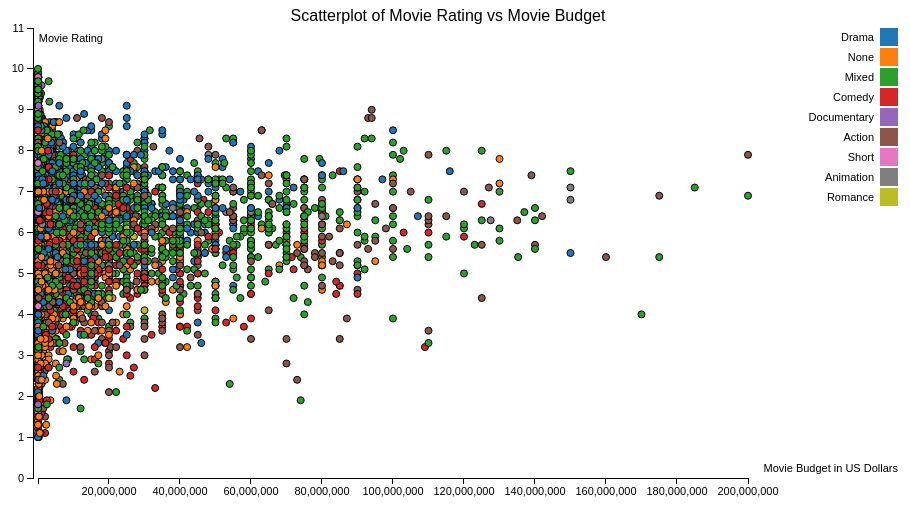
D3 v3 page, settled after 360 driven frames (6 s of simulated time); the page loaded 1 data file(s).


var margin = {top: 20, right: 20, bottom: 30, left: 40},
    width = 960 - margin.left - margin.right,
    height = 500 - margin.top - margin.bottom;

/* 
 * value accessor - returns the value to encode for a given data object.
 * scale - maps value to a visual display encoding, such as a pixel position.
 * map function - maps from data value to display value
 * axis - sets up axis
 */ 

// setup x 
var xValue = function(d) { return d.budget;}, // data -> value
    xScale = d3.scale.linear().range([40, width-150]), // value -> display
    xMap = function(d) { return xScale(xValue(d));}, // data -> display
    xAxis = d3.svg.axis().scale(xScale).orient("bottom");

// setup y
var yValue = function(d) { return d.rating;}, // data -> value
    yScale = d3.scale.linear().range([height, 0]), // value -> display
    yMap = function(d) { return yScale(yValue(d));}, // data -> display
    yAxis = d3.svg.axis().scale(yScale).orient("left");

// setup fill color
var cValue = function(d) { return d.genre;},
    color = d3.scale.category10();

// add the graph canvas to the body of the webpage
var svg = d3.select("body").append("svg")
    .attr("width", width + margin.left + margin.right)
    .attr("height", height + margin.top + margin.bottom)
  .append("g")
    .attr("transform", "translate(" + margin.left + "," + margin.top + ")");

// add the tooltip area to the webpage
var tooltip = d3.select("body").append("div")
    .attr("class", "tooltip")
    .style("opacity", 0);

// load data
d3.csv("movie_budgets_for_d3_2.csv", function(error, data) {

  // change string (from CSV) into number format
  data.forEach(function(d) {
    d.rating = +d.rating;
    d.budget = +d.budget;
//    console.log(d);
  });

  // don't want dots overlapping axis, so add in buffer to data domain
  xScale.domain([d3.min(data, xValue)-1, d3.max(data, xValue)+1]);
  yScale.domain([d3.min(data, yValue)-1, d3.max(data, yValue)+1]);

  // x-axis
  svg.append("g")
      .attr("class", "x axis")
      .attr("transform", "translate(0," + height + ")")
      .call(xAxis)
    .append("text")
      .attr("class", "label")
      .attr("x", width)
      .attr("y", -6)
      .style("text-anchor", "end")
      .text("Movie Budget in US Dollars");

  // y-axis
  svg.append("g")
      .attr("class", "y axis")
      .attr("transform","translate(35,0)")
      .call(yAxis)
    .append("text")
      .attr("class", "label")
      //.attr("transform", "rotate(-90)")
      .attr("y", 6)
      .attr("x",70)
      .attr("dy", ".71em")
      .style("text-anchor", "end")
      .text("Movie Rating");

  // draw dots
  svg.selectAll(".dot")
      .data(data)
    .enter().append("circle")
      .attr("class", "dot")
      .attr("r", 3.5)
      .attr("cx", xMap)
      .attr("cy", yMap)
      .style("fill", function(d) { return color(cValue(d));})
      .on("mouseover", function(d) {
          tooltip.transition()
               .duration(200)
               .style("opacity", .9);
          //tooltip.html(d.mtitle + "<br/> (" + xValue(d) 
	        //+ ", " + yValue(d) + ")")
          tooltip.html("<strong>Movie Title: </strong>" +d.mtitle +"<span style='color:red'>")
               .style("left", (d3.event.pageX + 5) + "px")
               .style("top", (d3.event.pageY - 28) + "px");
      })
      .on("mouseout", function(d) {
          tooltip.transition()
               .duration(500)
               .style("opacity", 0);
      });

  // draw legend
  var legend = svg.selectAll(".legend")
      .data(color.domain())
    .enter().append("g")
      .attr("class", "legend")
      .attr("transform", function(d, i) { return "translate(0," + i * 20 + ")"; });

  // draw legend colored rectangles
  legend.append("rect")
      .attr("x", width - 18)
      .attr("width", 18)
      .attr("height", 18)
      .style("fill", color);

  // draw legend text
  legend.append("text")
      .attr("x", width - 24)
      .attr("y", 9)
      .attr("dy", ".35em")
      .style("text-anchor", "end")
      .text(function(d) { return d;})

  // write a title
  svg.append("text")
        .attr("x", (width / 2))             
        .attr("y", 0 - (margin.top / 3))
        .attr("text-anchor", "middle")  
        .style("font-size", "16px") 
        .text("Scatterplot of Movie Rating vs Movie Budget");
});



### data: movie_budgets_for_d3_2.csv
mtitle, budget, rating, genre
'G' Men, 450000, 7.2, Drama
'Manos' the Hands of Fate, 19000, 1.6, None
'Til There Was You, 23000000, 4.8, Mixed
.com for Murder, 5000000, 3.7, None
10 Things I Hate About You, 16000000, 6.7, Mixed
100 Mile Rule, 1100000, 5.6, Comedy
100 Proof, 140000, 3.3, Drama
101, 200000, 7.8, Documentary
101-vy kilometer, 200000, 5.8, Drama
102 Dalmatians, 85000000, 4.7, Comedy
11:14, 6000000, 7.1, Mixed
12 Angry Men, 340000, 8.7, Drama
12 to the Moon, 150000, 2.8, None
13 Going On 30, 37000000, 6.4, Mixed
13th Warrior, The, 85000000, 6.1, Action
1492: Conquest of Paradise, 47000000, 6, Drama
15 Minutes, 42000000, 6.1, Drama
1776, 4000000, 7.3, Drama
1900, 9000000, 7.5, Drama
1941, 35000000, 5.6, Comedy
2 Fast 2 Furious, 76000000, 5.1, Action
20 Dates, 60000, 5.4, Mixed
20,000 Leagues Under the Sea, 200000, 6.2, Action
200 Cigarettes, 6000000, 5.4, Mixed
200 Motels, 679000, 5.2, Comedy
20000 Leagues Under the Sea, 5000000, 7.1, Drama
2001: A Space Odyssey, 10500000, 8.3, None
2001: A Space Travesty, 26000000, 2.5, Comedy
2046, 12000000, 7.6, Mixed
21 Grams, 20000000, 8, Drama
24 Hour Woman, The, 2500000, 5.6, Comedy
25 Watts, 200000, 7, Mixed
25th Hour, 15000000, 7.8, Drama
28 Days, 43000000, 6, Drama
28 Days Later..., 8000000, 7.3, None
3 AM, 32000, 4.8, Short
3 Strikes, 6000000, 3.7, Comedy
3 Women, 1500000, 7.7, Drama
3000 Miles to Graceland, 62000000, 5.4, Mixed
40 Days and 40 Nights, 17000000, 5.4, Mixed
42nd Street, 439000, 7.5, Mixed
5 Dark Souls, 1500, 7.3, Action
5 Dead on the Crimson Canvas, 25000, 2, None
5,000 Fingers of Dr. T., The, 1600000, 6.7, None
50 First Dates, 75000000, 6.8, Mixed
51st State, The, 28000000, 6.1, Mixed
54, 13000000, 5.4, Drama
55 Days at Peking, 17000000, 6.6, Drama
6th Day, The, 82000000, 5.9, Action
72 metra, 1600000, 6, Mixed
7th Voyage of Sinbad, The, 650000, 6.9, Action
8 Mile, 41000000, 6.8, Drama
80's Ending, 10000, 8.3, Mixed
8MM, 40000000, 5.9, None
90, 4000, 9.1, Short
9:30, 12000, 7.1, Short
A.N.I. 1240, 8000, 5.9, Short
ABCD, 200000, 5.4, Drama
AVP: Alien Vs. Predator, 45000000, 5.4, Action
Abandon, 25000000, 4.7, Drama
... 5,123 more rows